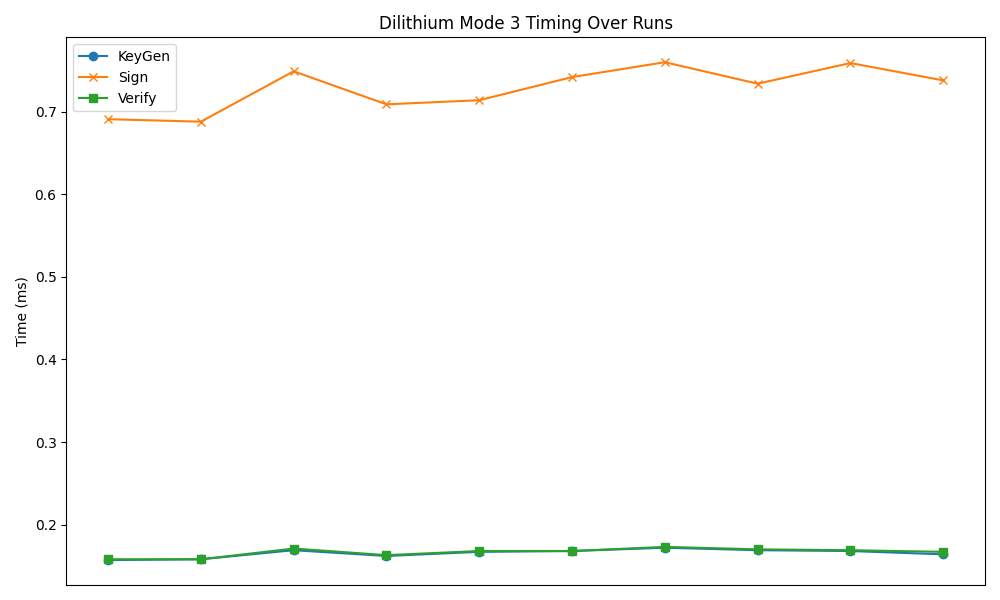

Data behind this chart, as committed beside it:
timestamp, mode, keygen, sign, verify
2025-03-26 22:40:30, 3, 0.157, 0.691, 0.158
2025-03-26 22:40:32, 3, 0.158, 0.688, 0.158
2025-03-26 22:40:34, 3, 0.169, 0.749, 0.171
2025-03-26 22:40:36, 3, 0.162, 0.709, 0.163
2025-03-26 22:40:38, 3, 0.167, 0.714, 0.168
2025-03-26 22:40:40, 3, 0.168, 0.742, 0.168
2025-03-26 22:40:42, 3, 0.172, 0.760, 0.173
2025-03-26 22:40:44, 3, 0.169, 0.734, 0.170
2025-03-26 22:40:46, 3, 0.168, 0.759, 0.169
2025-03-26 22:40:47, 3, 0.164, 0.738, 0.167
